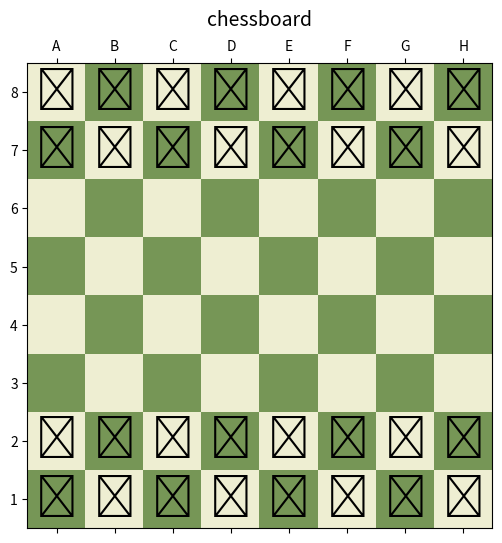

The script that saved this image:
import matplotlib.pyplot as plt
import numpy as np
from matplotlib.colors import ListedColormap

board = np.tile([1, 0], [8, 4])

for i in range(board.shape[0]):
    board [i] = np.roll(board[i], i%2)

cmap = ListedColormap(['#769656', '#eeeed2'])
plt.figure(figsize=(6, 6))
plt.matshow(board, cmap=cmap, fignum=1)

pieces = [
    ["♜", "♞", "♝", "♛", "♚", "♝", "♞", "♜"],  # Black major pieces
    ["♟"] * 8,                                  # Black pawns
    [""] * 8,
    [""] * 8,
    [""] * 8,
    [""] * 8,
    ["♙"] * 8,                                  # White pawns
    ["♖", "♘", "♗", "♕", "♔", "♗", "♘", "♖"],  # White major pieces
]

for i in range(8):
    for j in range(8):
        piece = pieces[i][j]
        if piece != "":
            plt.text(j, i, piece, ha='center', va='center', fontsize=30)
            
cols = ['A', 'B', 'C', 'D', 'E', 'F', 'G', 'H']
rows = ['8', '7', '6', '5', '4', '3', '2', '1']
plt.xticks(range(8), cols) 
plt.yticks(range(8), rows)
plt.grid(False)
plt.title('chessboard', fontsize = 14, pad = 10)
plt.show()



